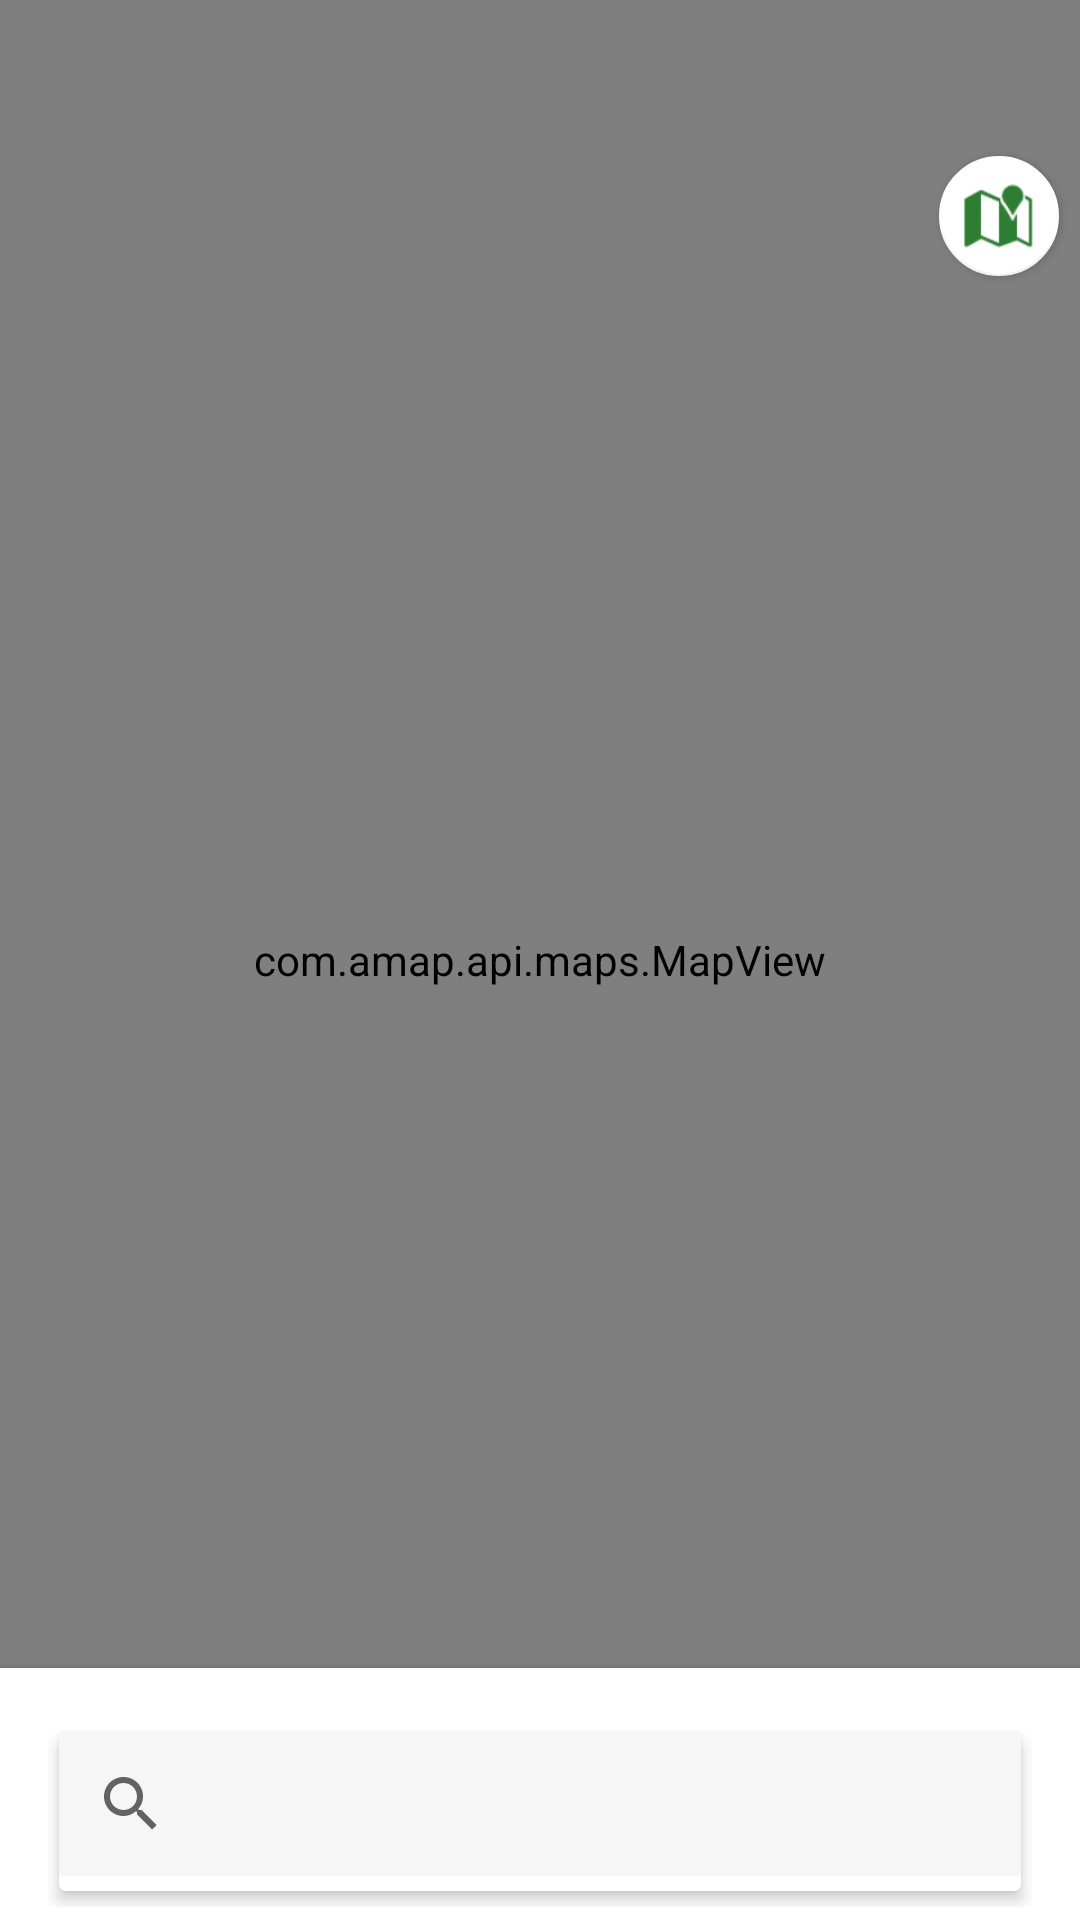

The Android layout XML behind this screen, and the referenced resources:
<!-- AndroidManifest.xml: application theme Theme.CleverMap -->
<!-- res/layout/activity_main.xml -->
<?xml version="1.0" encoding="utf-8"?>
<androidx.coordinatorlayout.widget.CoordinatorLayout xmlns:android="http://schemas.android.com/apk/res/android"
    xmlns:app="http://schemas.android.com/apk/res-auto"
    xmlns:tools="http://schemas.android.com/tools"
    android:layout_width="match_parent"
    android:layout_height="match_parent"
    tools:context=".activity.MainActivity">

    <com.amap.api.maps.MapView
        android:id="@+id/map_main"
        android:layout_width="match_parent"
        android:layout_height="match_parent"
        android:layout_marginBottom="0sp" />

    <com.google.android.material.floatingactionbutton.FloatingActionButton
        android:id="@+id/fab_map_switch"
        android:layout_width="wrap_content"
        android:layout_height="wrap_content"
        android:clickable="true"
        android:contentDescription="按下这个按钮来切换地图"
        android:focusable="true"
        android:src="@android:drawable/ic_dialog_map"
        android:layout_marginTop="48sp"
        android:layout_marginEnd="3sp"
        app:elevation="@dimen/cardview_default_elevation"
        app:backgroundTint="@color/icon_background"
        app:layout_anchorGravity="right|top"
        app:layout_anchor="@id/map_main"
        app:fabSize="mini"
        app:tint="@color/icon_tint" />

    
    <include layout="@layout/bottom_sheet_poi" />

    
    <include layout="@layout/bottom_sheet_search" />

</androidx.coordinatorlayout.widget.CoordinatorLayout>
<!-- res/layout/bottom_sheet_poi.xml (included above) -->
<?xml version="1.0" encoding="utf-8"?>
<LinearLayout xmlns:android="http://schemas.android.com/apk/res/android"
    xmlns:app="http://schemas.android.com/apk/res-auto"
    xmlns:card_view="http://schemas.android.com/tools"
    android:id="@+id/linear_layout_sheet_poi"
    android:layout_width="match_parent"
    android:layout_height="wrap_content"
    android:background="@color/bottomSheet_background"
    android:orientation="vertical"
    android:padding="12sp"
    android:elevation="5sp"
    app:behavior_peekHeight="84sp"
    app:cardCornerRadius="10sp"
    app:layout_behavior="@string/bottom_sheet_behavior">

    <androidx.cardview.widget.CardView
        android:layout_width="match_parent"
        android:layout_height="match_parent"
        android:background="@color/bottomSheet_background"
        card_view:cardUseCompatPadding="true">

        <LinearLayout
            android:layout_width="match_parent"
            android:layout_height="match_parent"
            android:orientation="vertical">

            <View
                android:layout_width="48sp"
                android:layout_height="3sp"
                android:layout_gravity="center"
                android:layout_marginBottom="8sp"
                android:background="?android:attr/listDivider"
                card_view:ignore="SmallSp" />

            <LinearLayout
                android:layout_width="match_parent"
                android:layout_height="60sp"
                android:layout_gravity="center_vertical"
                android:orientation="horizontal"
                android:weightSum="3">

                <TextView
                    android:id="@+id/tv_poi_title"
                    android:layout_width="0dp"
                    android:layout_height="wrap_content"
                    android:layout_gravity="center_horizontal"
                    android:layout_marginBottom="8sp"
                    android:layout_weight="2"
                    android:maxLines="2"
                    android:text="默认POI标题"
                    android:textColor="@color/textView_title"
                    android:textSize="20sp"
                    android:textStyle="bold" />

                <TextView
                    android:id="@+id/tv_poi_distance"
                    android:layout_width="0dp"
                    android:layout_height="wrap_content"
                    android:layout_weight="1"
                    android:gravity="center_horizontal"
                    android:textColor="@color/textView_distance"
                    android:textSize="15sp" />
            </LinearLayout>

            <View
                android:layout_width="match_parent"
                android:layout_height="1dp"
                android:background="?android:attr/listDivider" />

            <TextView
                android:layout_width="wrap_content"
                android:layout_height="wrap_content"
                android:layout_marginStart="4sp"
                android:layout_marginTop="8sp"
                android:text="有关信息"
                android:textColor="@color/textView_subTitle"
                android:textStyle="bold" />

            <TextView
                android:id="@+id/tv_poi_address"
                android:layout_width="wrap_content"
                android:layout_height="wrap_content"
                android:layout_marginTop="3sp"
                android:padding="4sp"
                android:text="暂缺改地点的简要地址"
                android:textColor="@color/textView_item" />

            <TextView
                android:id="@+id/tv_poi_type"
                android:layout_width="wrap_content"
                android:layout_height="wrap_content"
                android:padding="4sp"
                android:text="暂缺该地点的类型"
                android:textColor="@color/textView_item" />

            <TextView
                android:id="@+id/tv_poi_tel"
                android:layout_width="wrap_content"
                android:layout_height="wrap_content"
                android:padding="4sp"
                android:text="暂缺该地点的联系电话"
                android:textColor="@color/textView_item" />

            <androidx.appcompat.widget.AppCompatButton
                android:id="@+id/button_route_search"
                android:layout_width="match_parent"
                android:layout_height="wrap_content"
                android:backgroundTint="@color/blue"
                android:onClick="launchRouteActivity"
                android:text="路线"
                android:textColor="@color/white" />


        </LinearLayout>
    </androidx.cardview.widget.CardView>

</LinearLayout>
<!-- res/layout/bottom_sheet_search.xml (included above) -->
<?xml version="1.0" encoding="utf-8"?>
<LinearLayout xmlns:android="http://schemas.android.com/apk/res/android"
    xmlns:app="http://schemas.android.com/apk/res-auto"
    xmlns:card_view="http://schemas.android.com/tools"
    android:id="@+id/search_sheet_linear_layout"
    android:layout_width="match_parent"
    android:layout_height="wrap_content"
    android:background="@color/bottomSheet_background"
    android:orientation="vertical"
    android:elevation="6sp"
    android:padding="16sp"
    app:behavior_peekHeight="84sp"
    app:cardCornerRadius="10sp"
    app:layout_behavior="@string/bottom_sheet_behavior">

    <androidx.cardview.widget.CardView
        android:layout_width="match_parent"
        android:layout_height="match_parent"
        app:cardElevation="3sp"
        card_view:cardUseCompatPadding="true">

        <LinearLayout
            android:layout_width="match_parent"
            android:layout_height="match_parent"
            android:orientation="vertical">

            <androidx.appcompat.widget.SearchView
                android:id="@+id/search_view_poi"
                android:layout_width="match_parent"
                android:layout_height="wrap_content"
                android:background="@color/searchBar_background"
                android:clickable="true"
                android:focusable="true"
                android:layout_marginBottom="5sp"
                app:queryHint="手气不错？搜点什么吧" />

            <androidx.recyclerview.widget.RecyclerView
                android:id="@+id/recycler_view_search"
                android:layout_width="match_parent"
                android:layout_height="wrap_content" />

        </LinearLayout>

    </androidx.cardview.widget.CardView>


</LinearLayout>
<!-- resources referenced by this layout -->
<resources>
  <color name="blue">#0000FF</color>
  <color name="bottomSheet_background">#FFFFFFFF</color>
  <color name="icon_background">#FFFFFFFF</color>
  <color name="icon_tint">#2E7D32</color>
  <color name="searchBar_background">#91F0F0F0</color>
  <color name="textView_distance">#666</color>
  <color name="textView_item">#450</color>
  <color name="textView_subTitle">#444</color>
  <color name="textView_title">#443</color>
  <color name="white">#FFFFFFFF</color>
  <style name="Theme.CleverMap" parent="Theme.MaterialComponents.DayNight">
          
          <item name="colorPrimary">#0000FF</item>
          <item name="colorPrimaryVariant">#FFEA00</item>
          <item name="colorOnPrimary">@color/white</item>
          
          <item name="colorSecondary">#00FF00</item>
          <item name="colorSecondaryVariant">#F57F17</item>
          <item name="colorOnSecondary">#1B5E20</item>
          
          <item name="android:statusBarColor">@color/statusBar</item>
  
          <item name="android:windowLightStatusBar" tools:targetApi="m">true</item>
          
  
          <item name="windowActionBar">false</item>
          <item name="windowNoTitle">true</item>
      </style>
  <color name="statusBar">#F0F0F0</color>
</resources>
